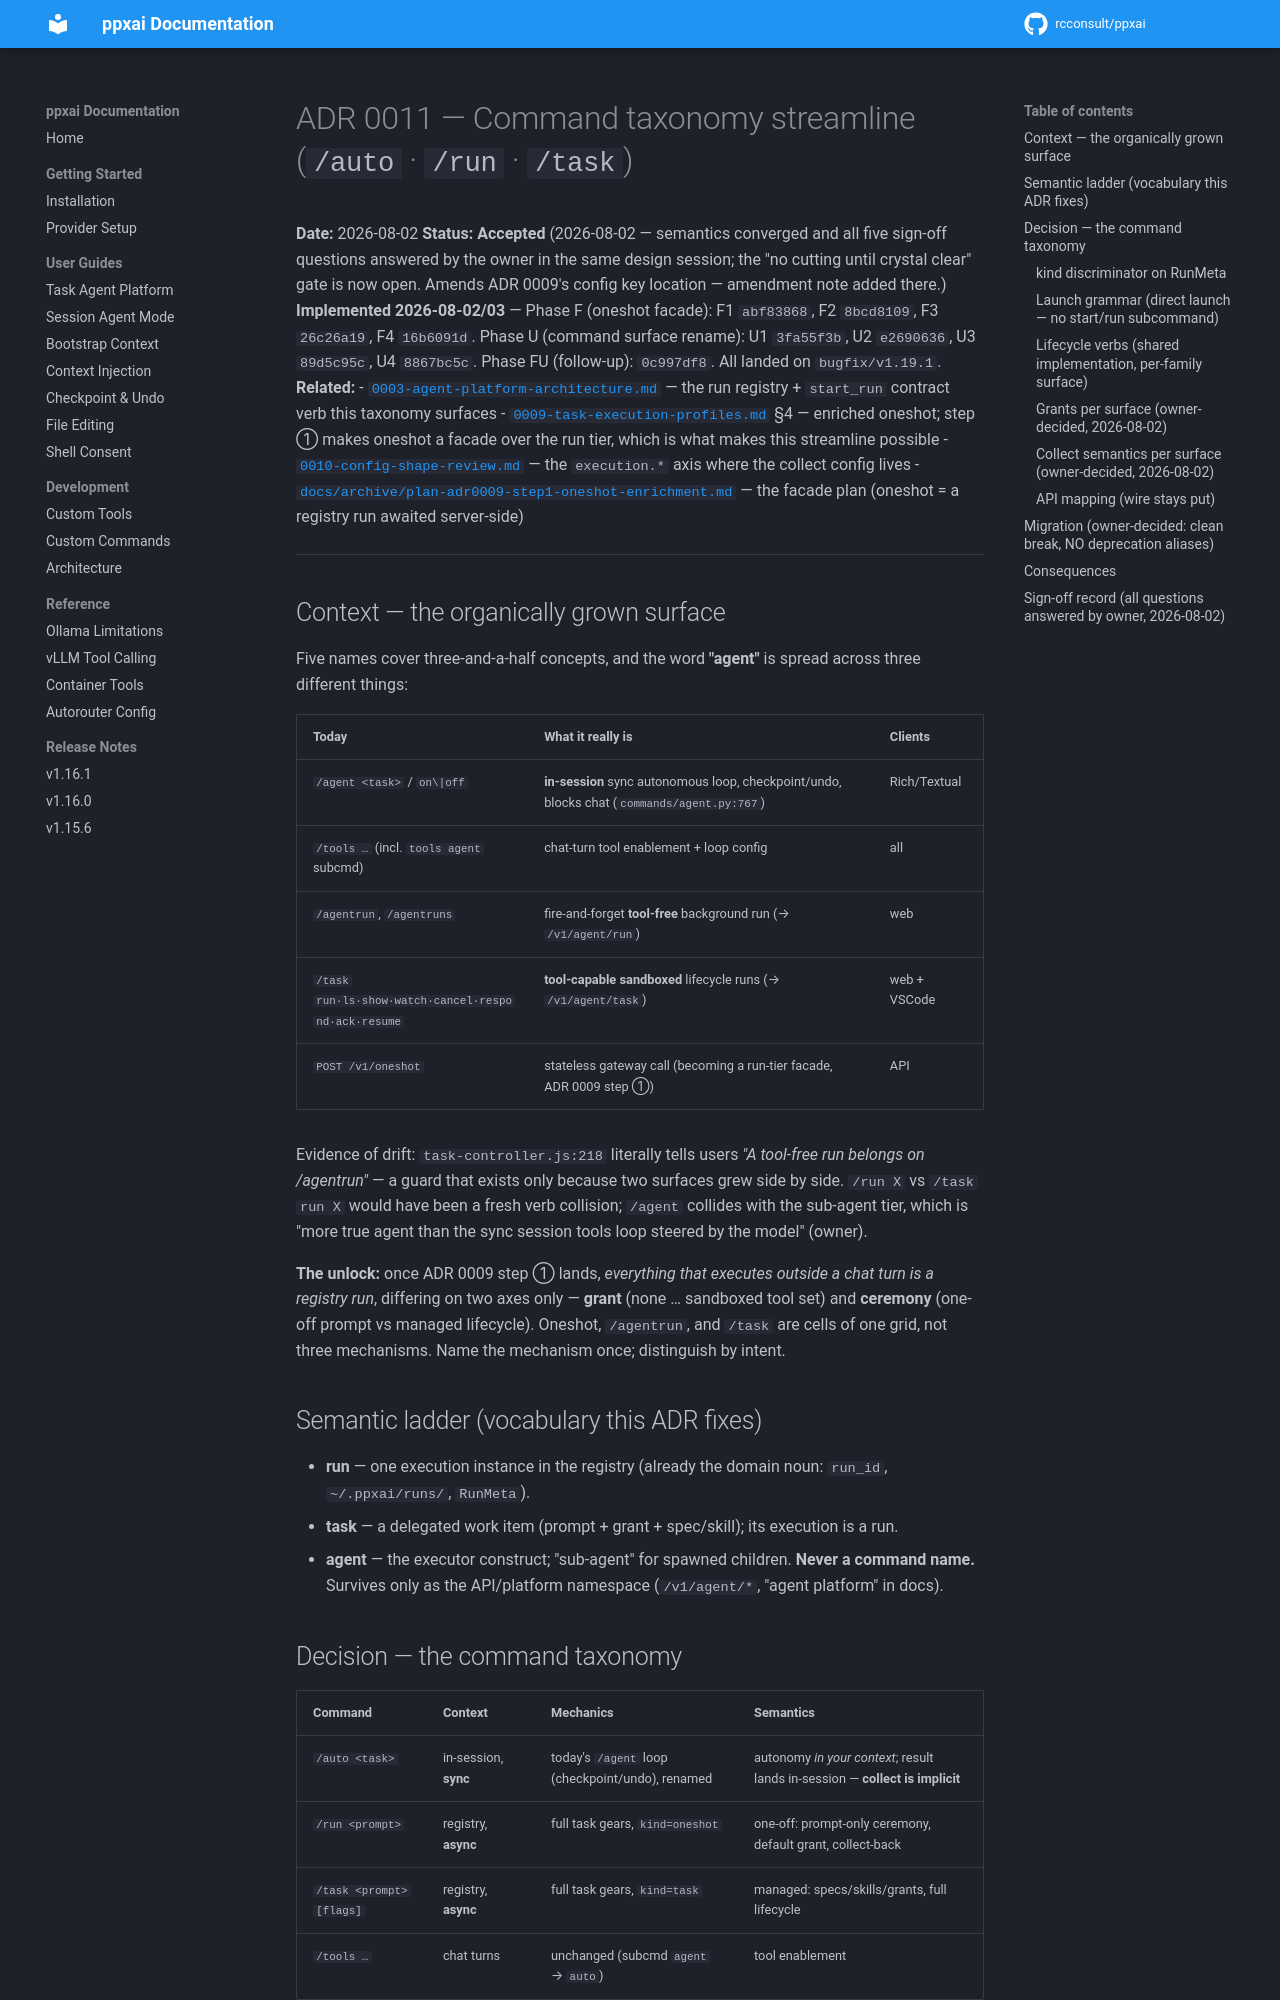

repository: rcconsult/ppxai · page: 1.19.4/decisions/0011-command-taxonomy-streamline/index.html · generator: mkdocs

# ADR 0011 — Command taxonomy streamline (`/auto` · `/run` · `/task`)

**Date:** 2026-08-02
**Status:** **Accepted** (2026-08-02 — semantics converged and all five
sign-off questions answered by the owner in the same design session; the
"no cutting until crystal clear" gate is now open. Amends ADR 0009's config
key location — amendment note added there.) **Implemented 2026-08-02/03** —
Phase F (oneshot facade): F1 `abf83868`, F2 `8bcd8109`, F3 `26c26a19`, F4
`16b6091d`. Phase U (command surface rename): U1 `3fa55f3b`, U2 `e2690636`,
U3 `89d5c95c`, U4 `8867bc5c`. Phase FU (follow-up): `0c997df8`. All landed
on `bugfix/v1.19.1`.
**Related:**
- [`0003-agent-platform-architecture.md`](0003-agent-platform-architecture.md) — the run registry + `start_run` contract verb this taxonomy surfaces
- [`0009-task-execution-profiles.md`](0009-task-execution-profiles.md) §4 — enriched oneshot; step ① makes oneshot a facade over the run tier, which is what makes this streamline possible
- [`0010-config-shape-review.md`](0010-config-shape-review.md) — the `execution.*` axis where the collect config lives
- [`docs/archive/plan-adr0009-step1-oneshot-enrichment.md`](../archive/plan-adr0009-step1-oneshot-enrichment.md) — the facade plan (oneshot = a registry run awaited server-side)

---

## Context — the organically grown surface

Five names cover three-and-a-half concepts, and the word **"agent"** is
spread across three different things:

| Today | What it really is | Clients |
|---|---|---|
| `/agent <task>` / `on\|off` | **in-session** sync autonomous loop, checkpoint/undo, blocks chat (`commands/agent.py:767`) | Rich/Textual |
| `/tools …` (incl. `tools agent` subcmd) | chat-turn tool enablement + loop config | all |
| `/agentrun`, `/agentruns` | fire-and-forget **tool-free** background run (→ `/v1/agent/run`) | web |
| `/task run·ls·show·watch·cancel·respond·ack·resume` | **tool-capable sandboxed** lifecycle runs (→ `/v1/agent/task`) | web + VSCode |
| `POST /v1/oneshot` | stateless gateway call (becoming a run-tier facade, ADR 0009 step ①) | API |

Evidence of drift: `task-controller.js:218` literally tells users *"A
tool-free run belongs on /agentrun"* — a guard that exists only because two
surfaces grew side by side. `/run X` vs `/task run X` would have been a fresh
verb collision; `/agent` collides with the sub-agent tier, which is "more true
agent than the sync session tools loop steered by the model" (owner).

**The unlock:** once ADR 0009 step ① lands, *everything that executes outside
a chat turn is a registry run*, differing on two axes only — **grant** (none …
sandboxed tool set) and **ceremony** (one-off prompt vs managed lifecycle).
Oneshot, `/agentrun`, and `/task` are cells of one grid, not three mechanisms.
Name the mechanism once; distinguish by intent.

## Semantic ladder (vocabulary this ADR fixes)

- **run** — one execution instance in the registry (already the domain noun:
  `run_id`, `~/.ppxai/runs/`, `RunMeta`).
- **task** — a delegated work item (prompt + grant + spec/skill); its
  execution is a run.
- **agent** — the executor construct; "sub-agent" for spawned children.
  **Never a command name.** Survives only as the API/platform namespace
  (`/v1/agent/*`, "agent platform" in docs).
